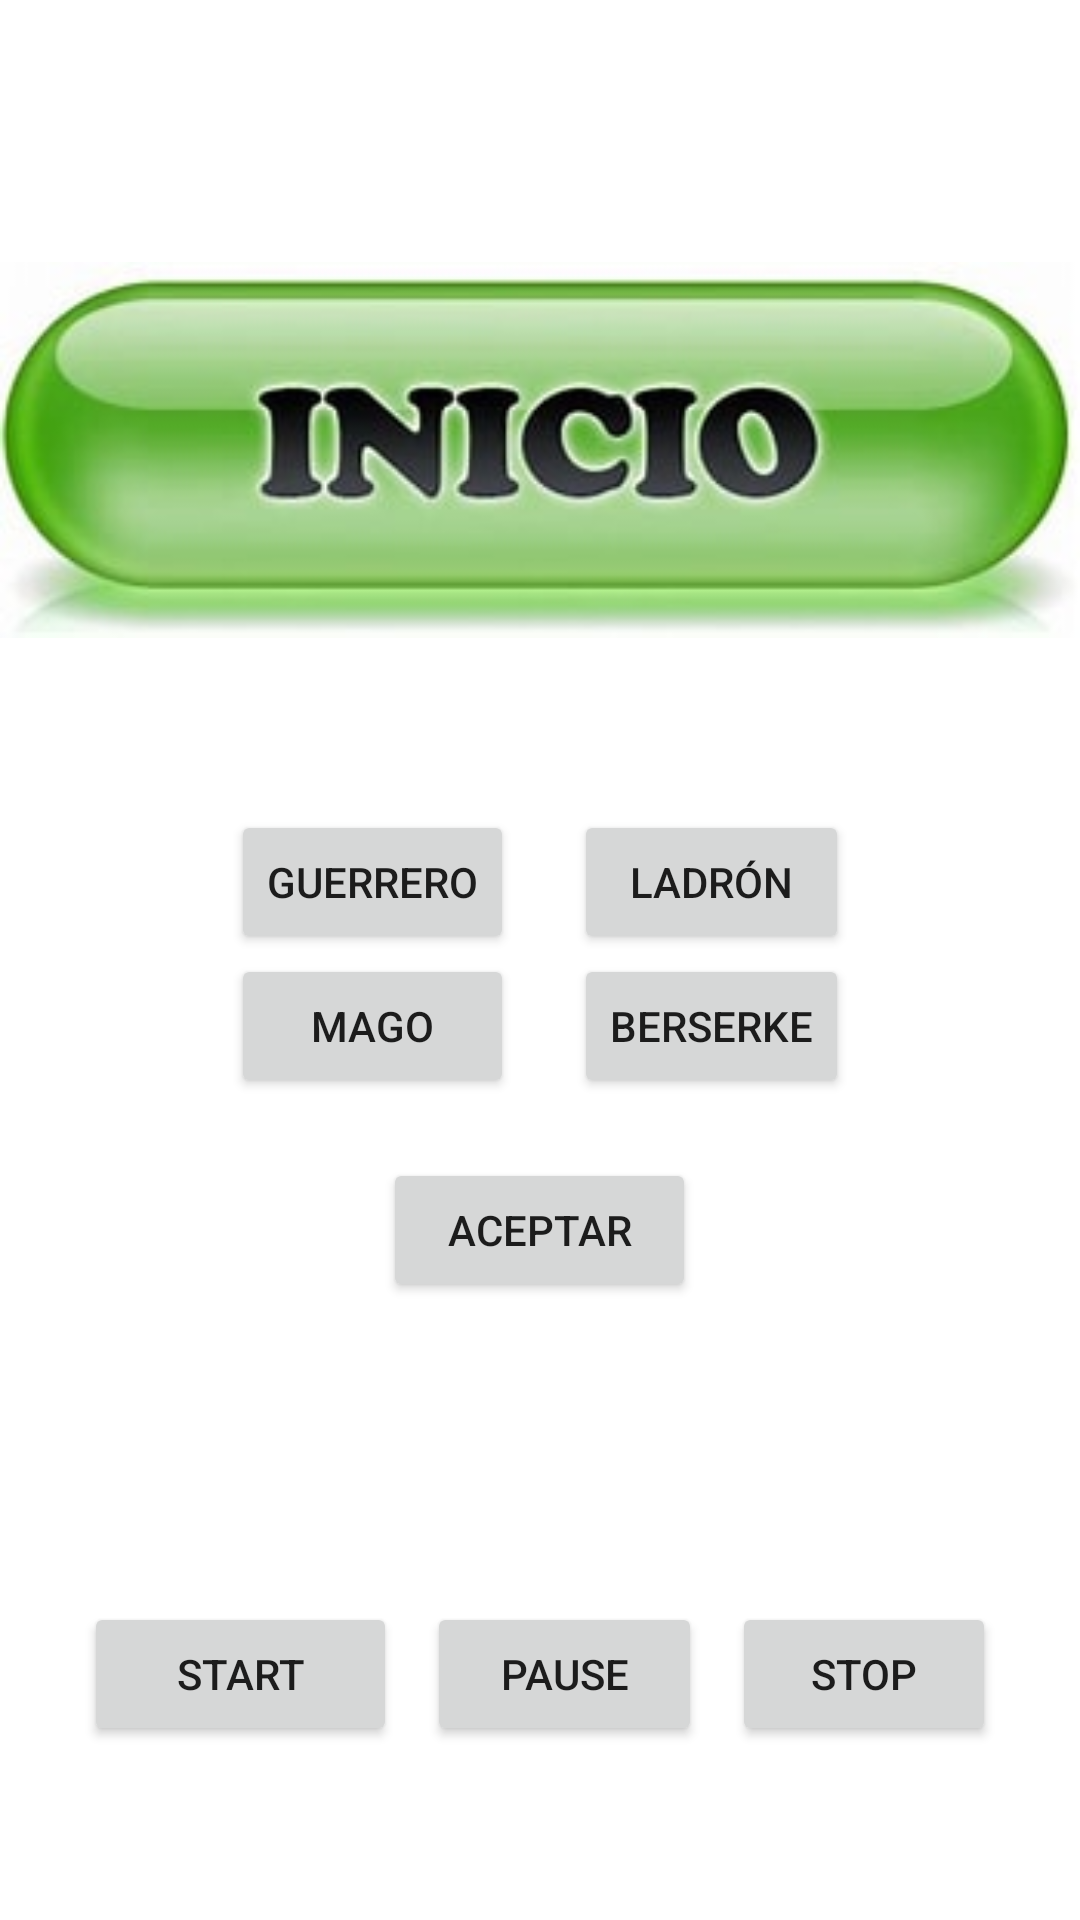

Layout XML and referenced resources for this Android screen:
<!-- AndroidManifest.xml: application theme Theme.Ejercicio10AleatorizadorDeEventos -->
<!-- res/layout/activity_main.xml -->
<?xml version="1.0" encoding="utf-8"?>
<androidx.constraintlayout.widget.ConstraintLayout xmlns:android="http://schemas.android.com/apk/res/android"
    xmlns:app="http://schemas.android.com/apk/res-auto"
    xmlns:tools="http://schemas.android.com/tools"
    android:layout_width="match_parent"
    android:layout_height="match_parent"
    tools:context=".MainActivity">

    <TableLayout
        android:layout_width="match_parent"
        android:layout_height="match_parent"
        android:layout_marginTop="50dp">

        <ImageView
            android:id="@+id/imageView2"
            android:layout_width="200dp"
            android:layout_height="200dp"
            app:srcCompat="@drawable/inicio"
            tools:ignore="MissingConstraints" />

        <TableRow
            android:layout_width="match_parent"
            android:layout_height="match_parent"
            android:layout_marginTop="20dp"
            android:gravity="center">

            <Button
                android:id="@+id/button"
                android:layout_width="wrap_content"
                android:layout_height="wrap_content"
                android:layout_marginRight="10dp"
                android:text="Guerrero" />

            <Button
                android:id="@+id/button2"
                android:layout_width="wrap_content"
                android:layout_height="wrap_content"
                android:layout_marginLeft="10dp"
                android:text="Ladrón" />
        </TableRow>

        <TableRow
            android:layout_width="match_parent"
            android:layout_height="match_parent"
            android:gravity="center">

            <Button
                android:id="@+id/button3"
                android:layout_width="wrap_content"
                android:layout_height="wrap_content"
                android:layout_marginRight="10dp"
                android:text="Mago" />

            <Button
                android:id="@+id/button4"
                android:layout_width="wrap_content"
                android:layout_height="wrap_content"
                android:layout_marginLeft="10dp"
                android:text="Berserke" />

        </TableRow>

        <TableRow
            android:layout_width="match_parent"
            android:layout_height="match_parent"
            android:gravity="center"
            android:layout_marginTop="20dp">

            <Button
                android:id="@+id/button7"
                android:layout_width="wrap_content"
                android:layout_height="wrap_content"
                android:text="Aceptar" />

        </TableRow>

        <TableRow
            android:layout_width="match_parent"
            android:layout_height="match_parent"
            android:layout_marginTop="100dp"
            android:gravity="center">

            <Button
                android:id="@+id/buttonStart"
                android:layout_width="wrap_content"
                android:layout_height="wrap_content"
                android:text="Start" />

            <Button
                android:id="@+id/buttonPause"
                android:layout_width="wrap_content"
                android:layout_height="wrap_content"
                android:layout_marginLeft="10dp"
                android:text="Pause" />

            <Button
                android:id="@+id/buttonStop"
                android:layout_width="wrap_content"
                android:layout_height="wrap_content"
                android:layout_marginLeft="10dp"
                android:text="Stop" />

        </TableRow>

    </TableLayout>

</androidx.constraintlayout.widget.ConstraintLayout>
<!-- resources referenced by this layout -->
<resources>
  <!-- drawable inicio: jpeg bitmap (drawable, 9646 bytes) -->
  <style name="Theme.Ejercicio10AleatorizadorDeEventos" parent="Theme.MaterialComponents.DayNight.DarkActionBar">
          
          <item name="colorPrimary">@color/purple_500</item>
          <item name="colorPrimaryVariant">@color/purple_700</item>
          <item name="colorOnPrimary">@color/white</item>
          
          <item name="colorSecondary">@color/teal_200</item>
          <item name="colorSecondaryVariant">@color/teal_700</item>
          <item name="colorOnSecondary">@color/black</item>
          
          <item name="android:statusBarColor">?attr/colorPrimaryVariant</item>
          
      </style>
  <!-- not gathered from this repository: default colours our renderer supplied (Android Studio template values) -->
  <color name="purple_500">#FF6200EE</color>
  <color name="purple_700">#FF3700B3</color>
  <color name="teal_200">#FF03DAC5</color>
  <color name="teal_700">#FF018786</color>
  <color name="black">#FF000000</color>
  <color name="white">#FFFFFFFF</color>
</resources>
